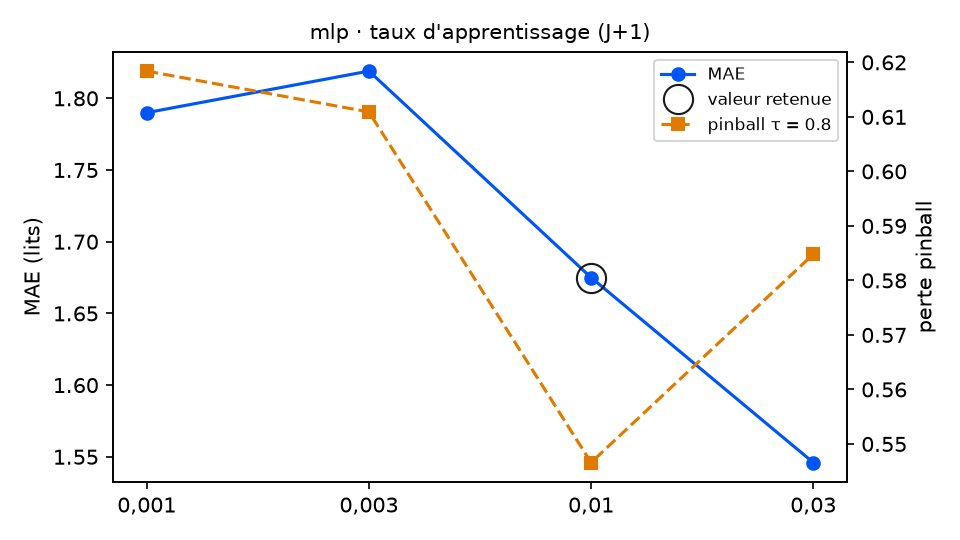

The data file committed next to this chart (first rows):
variante; MAE; RMSE; biais; pinball τ=0.8; couverture 90 %; temps (s); DM p (pinball τ=0.8); p Holm; DM p (MAE); vs choix retenu
taux_reseau = 0,001; 1.79; 2.117; -0.818; 0.6184; 75.4; 2.3; 0.0001; 0.0003; 0.0122; moins bon
taux_reseau = 0,003; 1.819; 2.145; -0.917; 0.6109; 77.6; 1.7; 0.0001; 0.0003; 0.0; moins bon
taux_reseau = 0,01 (retenu); 1.675; 2.004; -0.91; 0.5466; 84.7; 1.4; ; ; ; — choix retenu
taux_reseau = 0,03; 1.546; 1.889; -0.806; 0.5848; 88.5; 1.1; 0.0442; 0.0442; 0.0063; moins bon
